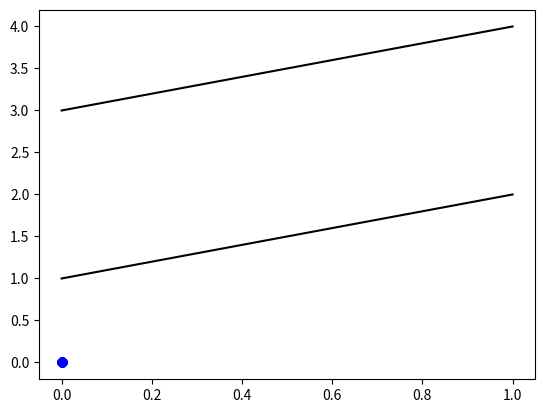

This figure's Python source:
import matplotlib.pyplot as plt
import numpy as np

xdata, ydata = np.zeros(100), np.zeros(100)
# Your code goes here



# This will draw the graph
plt.plot( xdata, ydata, 'bo')
plt.plot( [0,1], [1,2], 'k-' )
plt.plot( [0,1], [3,4], 'k-' )
plt.savefig("correlated_variables.png")
